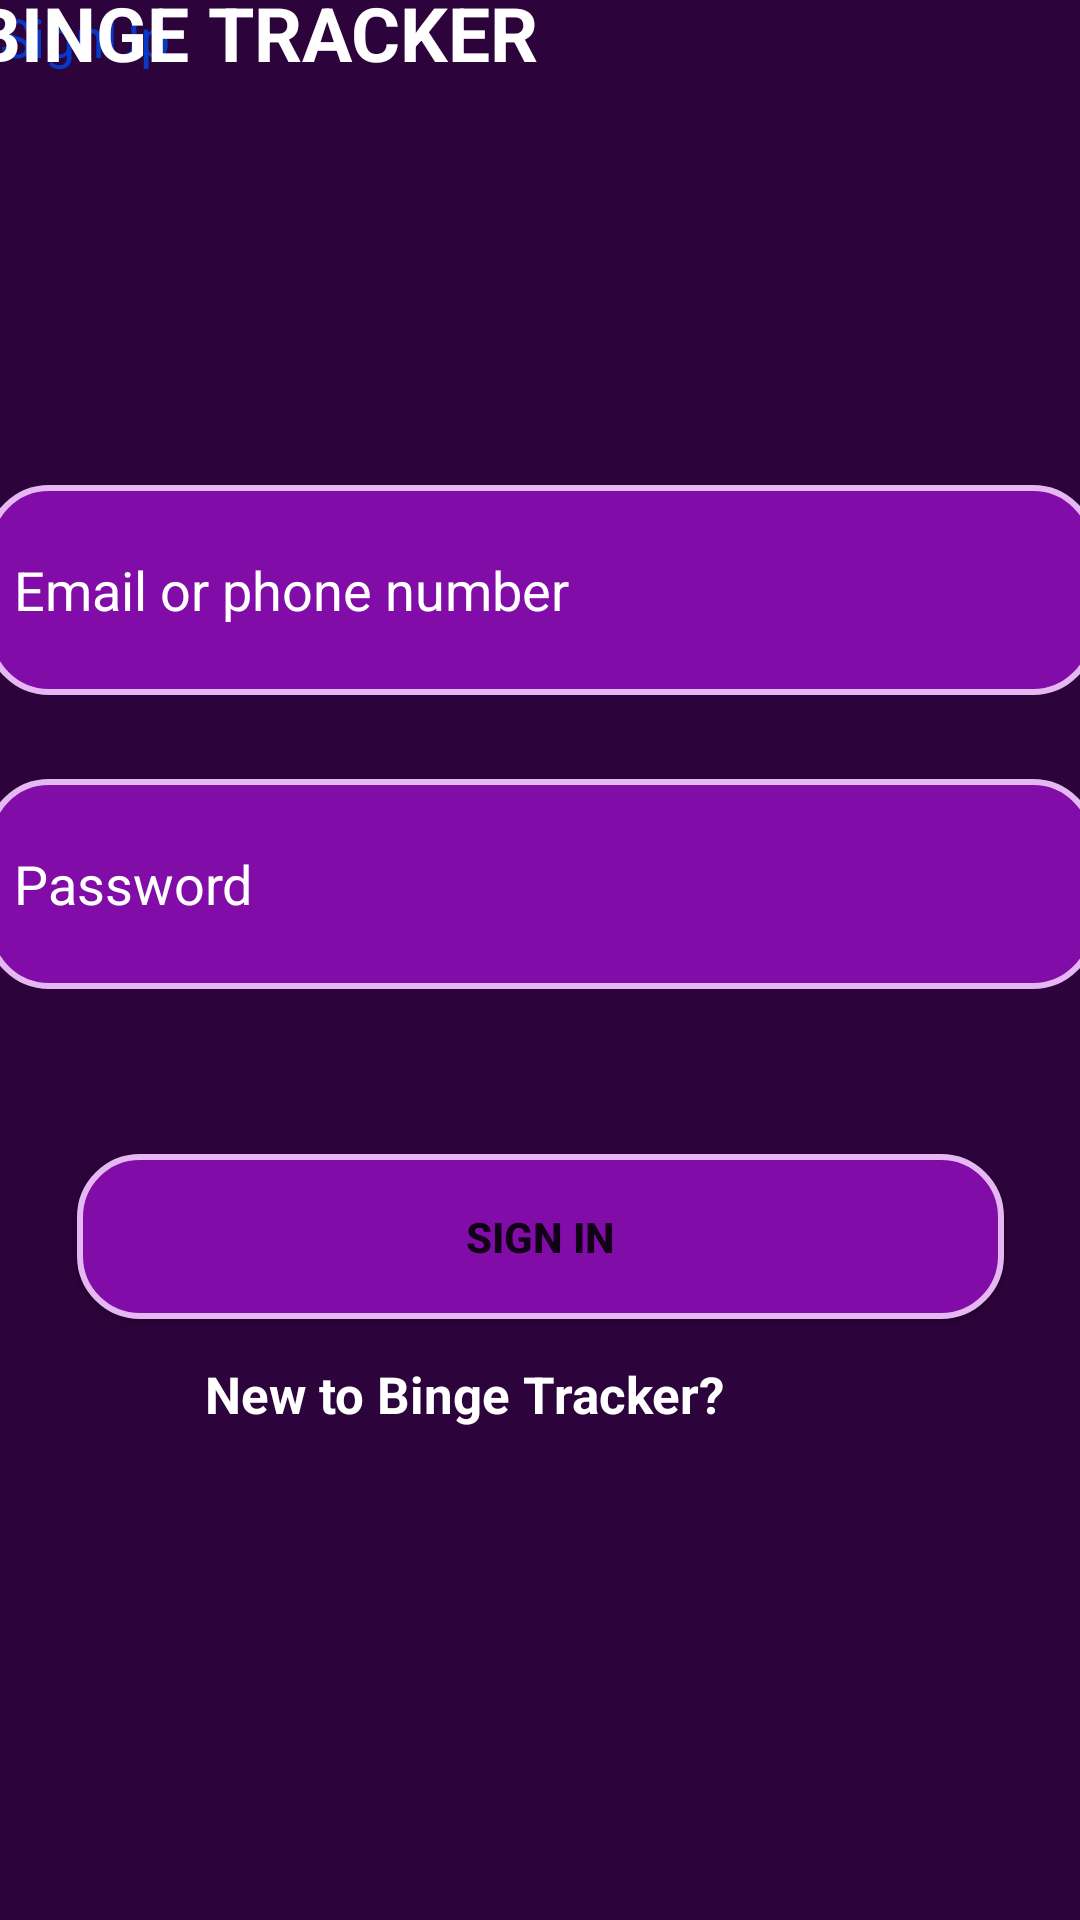

Layout XML and referenced resources for this Android screen:
<!-- AndroidManifest.xml: application theme Theme.MovieTracker -->
<!-- res/layout/activity_log_in.xml -->
<?xml version="1.0" encoding="utf-8"?>
<androidx.constraintlayout.widget.ConstraintLayout xmlns:android="http://schemas.android.com/apk/res/android"
    xmlns:app="http://schemas.android.com/apk/res-auto"
    xmlns:tools="http://schemas.android.com/tools"
    android:layout_width="match_parent"
    android:layout_height="match_parent"
    android:background="@color/primardark"
    android:textAlignment="viewStart"
    tools:context=".logIn">

    <EditText
        android:id="@+id/editTextTextEmailAddress"
        android:layout_width="370dp"
        android:layout_height="70dp"
        android:paddingLeft="5dp"
        android:layout_marginStart="21dp"
        android:layout_marginTop="206dp"
        android:layout_marginEnd="21dp"
        android:layout_marginBottom="7dp"
        android:background="@drawable/rounded_corner_view"
        android:drawableLeft="@drawable/mobile_icon"
        android:drawableTint="@color/white"
        android:ems="10"
        android:hint=" Email or phone number"
        android:inputType="textEmailAddress"
        android:textAlignment="viewStart"
        android:textColorHint="@color/white"
        app:layout_constraintBottom_toTopOf="@+id/editTextTextPassword"
        app:layout_constraintEnd_toEndOf="parent"
        app:layout_constraintStart_toStartOf="parent"
        app:layout_constraintTop_toTopOf="parent" />

    <EditText
        android:id="@+id/editTextTextPassword"
        android:layout_width="370dp"
        android:layout_height="70dp"
        android:layout_marginStart="21dp"
        android:layout_marginTop="21dp"
        android:layout_marginEnd="21dp"
        android:layout_marginBottom="355dp"
        android:background="@drawable/rounded_corner_view"
        android:drawableLeft="@drawable/password_icon"
        android:paddingLeft="5dp"
        android:drawableTint="@color/white"
        android:ems="10"
        android:hint=" Password"
        android:inputType="textPassword"
        android:textColorHint="@color/white"
        app:layout_constraintBottom_toBottomOf="parent"
        app:layout_constraintEnd_toEndOf="parent"
        app:layout_constraintStart_toStartOf="parent"
        app:layout_constraintTop_toBottomOf="@+id/editTextTextEmailAddress" />

    <Button
        android:id="@+id/button6"
        android:layout_width="309dp"
        android:layout_height="55dp"
        android:layout_marginStart="28dp"
        android:layout_marginTop="55dp"
        android:layout_marginEnd="28dp"
        android:background="@drawable/rounded_corner_view"
        android:text="Sign In"
        android:textStyle="normal|bold"
        app:layout_constraintEnd_toEndOf="parent"
        app:layout_constraintStart_toStartOf="parent"
        app:layout_constraintTop_toBottomOf="@+id/editTextTextPassword" />

    <TextView
        android:id="@+id/textView3"
        android:layout_width="wrap_content"
        android:layout_height="wrap_content"
        android:layout_marginStart="68dp"
        android:layout_marginEnd="69dp"
        android:layout_marginBottom="164dp"
        android:text="New to Binge Tracker?"
        android:textAlignment="center"
        android:textColor="@color/white"
        android:textSize="17sp"
        android:textStyle="normal|bold"
        app:layout_constraintBottom_toBottomOf="parent"
        app:layout_constraintEnd_toEndOf="parent"
        app:layout_constraintHorizontal_bias="0.0"
        app:layout_constraintStart_toStartOf="parent" />

    <TextView
        android:layout_width="wrap_content"
        android:layout_height="wrap_content"
        android:text="SignUp"
        android:textColor="@color/blue"
        android:textSize="18dp"
        tools:layout_editor_absoluteX="252dp"
        tools:layout_editor_absoluteY="543dp" />

    <TextView
        android:id="@+id/textView5"
        android:layout_width="221dp"
        android:layout_height="35dp"
        android:layout_marginStart="16dp"
        android:layout_marginTop="16dp"
        android:layout_marginEnd="174dp"
        android:layout_marginBottom="155dp"
        android:text="BINGE TRACKER"
        android:textAlignment="viewStart"
        android:textColor="@color/white"
        android:textSize="25sp"
        android:textStyle="normal|bold"
        app:layout_constraintBottom_toTopOf="@+id/editTextTextEmailAddress"
        app:layout_constraintEnd_toEndOf="parent"
        app:layout_constraintStart_toStartOf="parent"
        app:layout_constraintTop_toTopOf="parent" />

</androidx.constraintlayout.widget.ConstraintLayout>
<!-- resources referenced by this layout -->
<resources>
  <color name="blue">#0838C6</color>
  <color name="primardark">#2D033B</color>
  <color name="white">#FFFFFFFF</color>
  <!-- drawable rounded_corner_view (drawable) -->
  <?xml version="1.0" encoding="utf-8"?>
  <shape
      xmlns:android="http://schemas.android.com/apk/res/android"
      android:shape="rectangle">
  
      <corners android:radius="20dp" />
  
      
      <stroke android:width="2dp" android:color="@color/backgroundlight" />
  
      
      <solid android:color="@color/primary" />
  
  </shape>
  <style name="Theme.MovieTracker" parent="Theme.MaterialComponents.DayNight.NoActionBar">
          
          <item name="colorPrimary">@color/primary</item>
          <item name="colorPrimaryVariant">@color/primardark</item>
          <item name="colorOnPrimary">@color/white</item>
          
          <item name="colorSecondary">@color/background</item>
          <item name="colorSecondaryVariant">@color/backgroundlight</item>
          <item name="colorOnSecondary">@color/black</item>
          
          <item name="android:statusBarColor">?attr/colorPrimaryVariant</item>
          
      </style>
  <color name="backgroundlight">#e5b8f4</color>
  <color name="primary">#810CA8</color>
  <color name="background">#CE6CED</color>
  <color name="black">#FF000000</color>
</resources>
